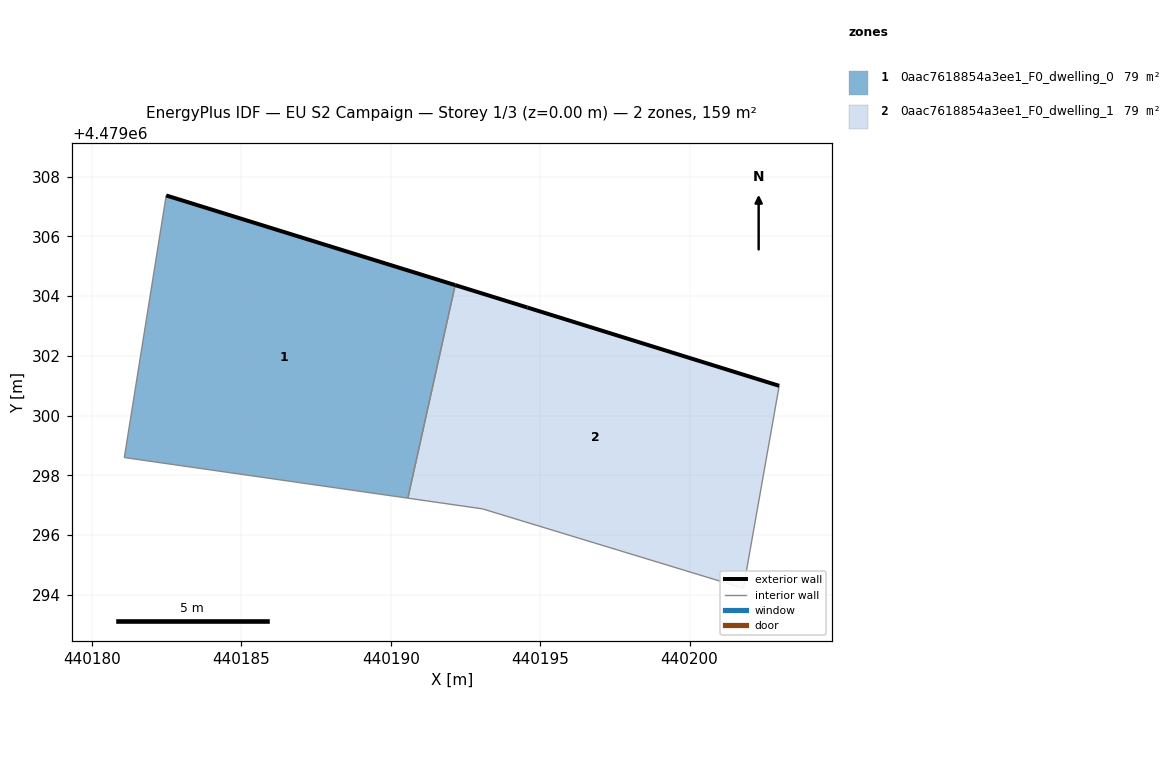
=== STOREY PLAN SPEC (per zone: floor XY polygon, exterior-wall plan segments, windows/doors) ===
zone 1: 0aac7618854a3ee1_F0_dwelling_0  (79.4 m²)
  floor: (440190.57, 4479297.24) (440192.16, 4479304.37) (440182.49, 4479307.37) (440181.09, 4479298.60)
  exterior wall: (440182.49, 4479307.37) – (440192.16, 4479304.37)  [10.1 m]
  interior walls: 3
zone 2: 0aac7618854a3ee1_F0_dwelling_1  (79.4 m²)
  floor: (440201.80, 4479294.22) (440203.00, 4479301.00) (440194.57, 4479303.62) (440192.16, 4479304.37) (440190.57, 4479297.24) (440193.07, 4479296.88)
  exterior wall: (440192.16, 4479304.37) – (440194.57, 4479303.62)  [2.5 m]
  exterior wall: (440194.57, 4479303.62) – (440203.00, 4479301.00)  [8.8 m]
  interior walls: 4

=== DERIVED (storey summary) ===
Building: EU S2 Campaign
Storey: 1 of 3  (floor level z = 0.00 m)
Storey gross floor area: 158.8 m²
Zones on this storey: 2
  - 0aac7618854a3ee1_F0_dwelling_0: floor 79.4 m²; exterior wall 10.1 m (30.4 m²); WWR 0.0%
  - 0aac7618854a3ee1_F0_dwelling_1: floor 79.4 m²; exterior wall 11.4 m (34.1 m²); WWR 0.0%
Zone adjacency (shared interzone walls):
  - 0aac7618854a3ee1_F0_dwelling_0 ↔ 0aac7618854a3ee1_F0_dwelling_1